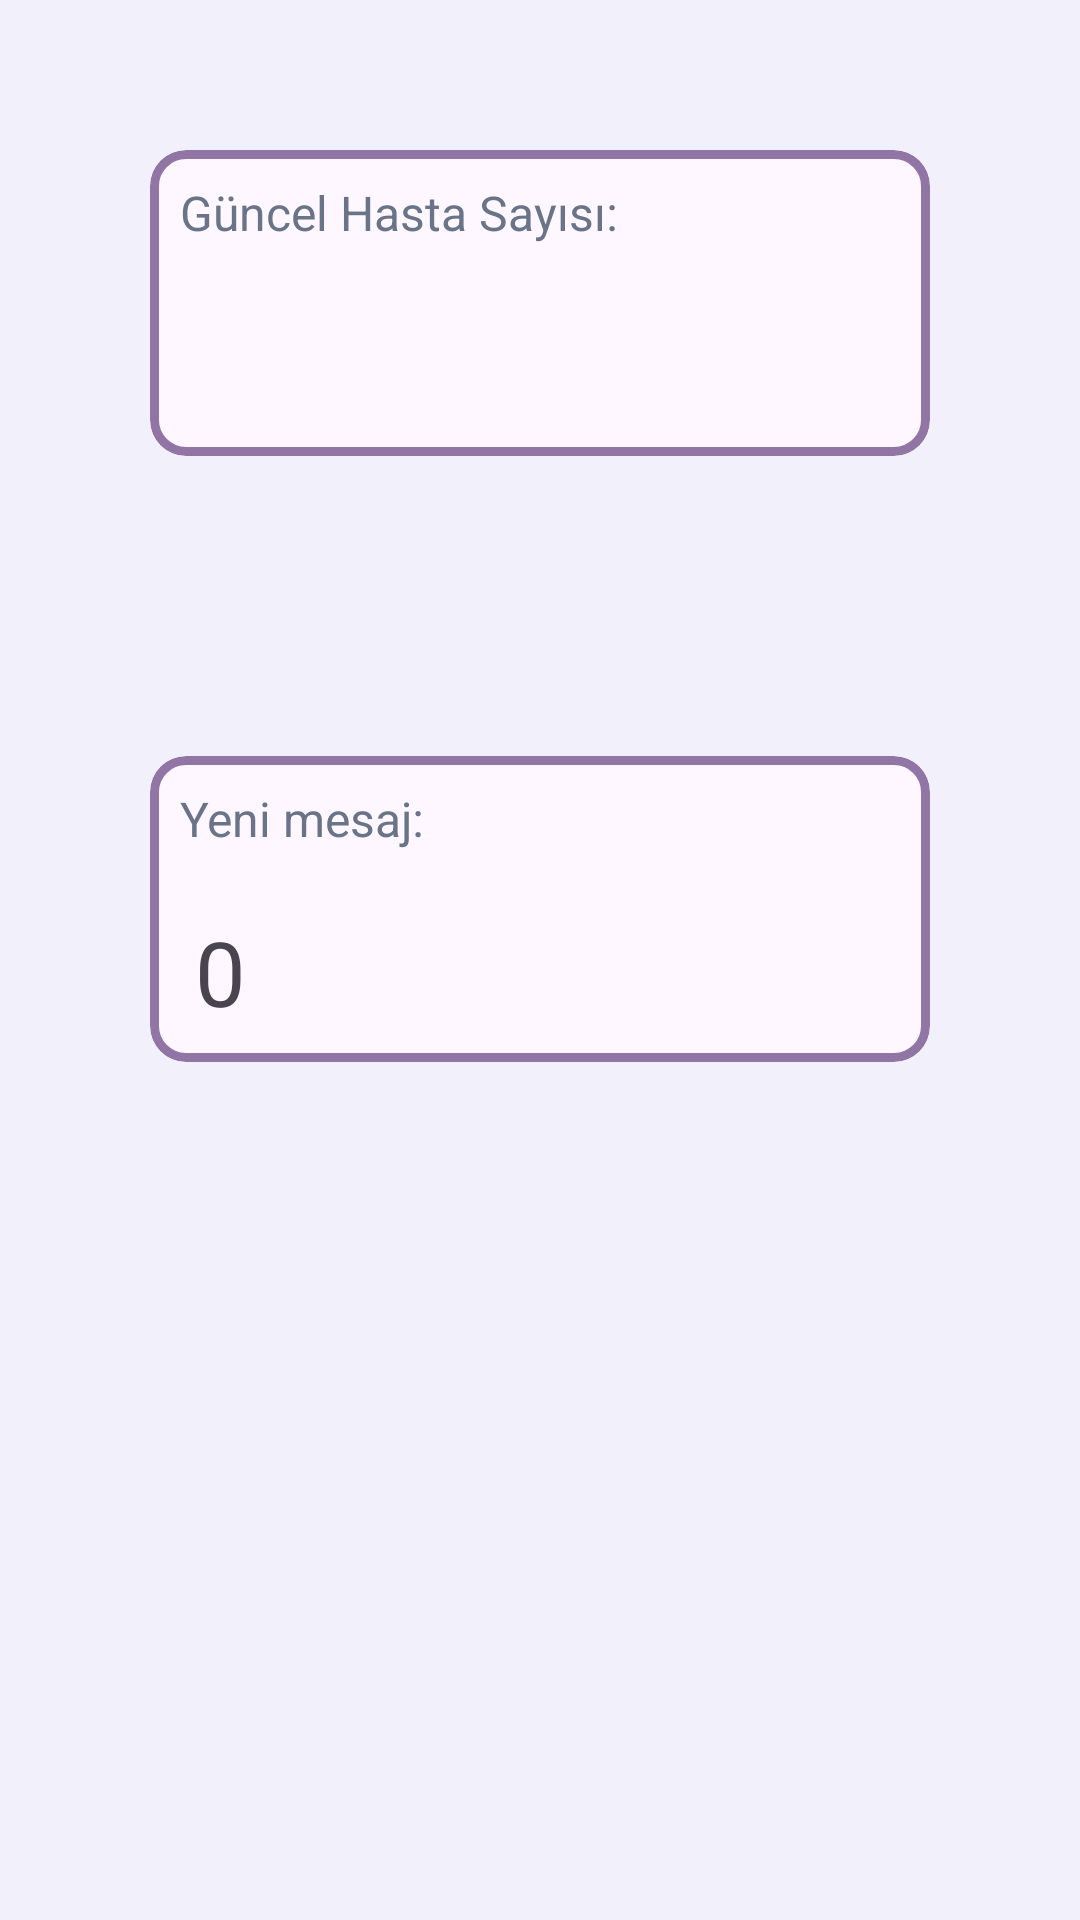

This screen was rendered from an Android layout file. Write that file and the resources it references.
<!-- AndroidManifest.xml: application theme Theme.DieticianApp -->
<!-- res/layout/fragment_home.xml -->
<?xml version="1.0" encoding="utf-8"?>
<RelativeLayout xmlns:android="http://schemas.android.com/apk/res/android"
    xmlns:tools="http://schemas.android.com/tools"
    android:layout_width="match_parent"
    android:layout_height="match_parent"
    xmlns:app="http://schemas.android.com/apk/res-auto"
    tools:context=".presentation.home.HomeFragment"
    android:background="@color/bg_primary_subtle">

    <com.google.android.material.card.MaterialCardView
        android:id="@+id/cv_patient_count"
        android:layout_width="match_parent"
        android:layout_height="wrap_content"
        android:layout_margin="50dp"
        app:cardCornerRadius="12dp"
        app:strokeWidth="3dp"
        app:strokeColor="@color/colorPrimary"
        android:background="@color/white">
        <RelativeLayout
            android:layout_width="wrap_content"
            android:layout_height="wrap_content">
            <LinearLayout
                android:id="@+id/ll_patient_count"
                android:layout_width="wrap_content"
                android:layout_height="wrap_content"
                android:orientation="vertical">
                <TextView
                    android:layout_width="wrap_content"
                    android:layout_height="wrap_content"
                    android:text="@string/current_patient_count"
                    android:textColor="@color/text_secondary"
                    android:padding="10dp"
                    android:textSize="16sp"/>
                <TextView
                    android:id="@+id/tv_patient_count"
                    android:layout_width="wrap_content"
                    android:layout_height="wrap_content"
                    android:text=""
                    android:paddingStart="10dp"
                    android:textSize="30dp"
                    android:layout_marginStart="5dp"
                    android:padding="10dp"/>
            </LinearLayout>
            <ImageButton
                android:layout_width="wrap_content"
                android:layout_height="wrap_content"
                android:src="@drawable/ic_forward"
                android:background="@android:color/transparent"
                android:layout_marginEnd="10dp"
                android:padding="10dp"
                android:layout_alignParentEnd="true"
                android:layout_centerVertical="true"/>
        </RelativeLayout>
    </com.google.android.material.card.MaterialCardView>

    <com.google.android.material.card.MaterialCardView
        android:id="@+id/cv_new_message_count"
        android:layout_width="match_parent"
        android:layout_height="wrap_content"
        android:layout_margin="50dp"
        app:cardCornerRadius="12dp"
        app:strokeWidth="3dp"
        app:strokeColor="@color/colorPrimary"
        android:background="@color/white"
        android:layout_below="@id/cv_patient_count">
        <RelativeLayout
            android:layout_width="wrap_content"
            android:layout_height="wrap_content">
            <LinearLayout
                android:id="@+id/ll_patient"
                android:layout_width="wrap_content"
                android:layout_height="wrap_content"
                android:orientation="vertical">
                <TextView
                    android:layout_width="wrap_content"
                    android:layout_height="wrap_content"
                    android:text="@string/new_message_count"
                    android:textColor="@color/text_secondary"
                    android:padding="10dp"
                    android:textSize="16sp"/>
                <TextView
                    android:layout_width="wrap_content"
                    android:layout_height="wrap_content"
                    android:text="0"
                    android:paddingStart="10dp"
                    android:textSize="30dp"
                    android:layout_marginStart="5dp"
                    android:padding="10dp"/>
            </LinearLayout>
            <ImageButton
                android:layout_width="wrap_content"
                android:layout_height="wrap_content"
                android:src="@drawable/ic_forward"
                android:layout_alignParentEnd="true"
                android:layout_marginEnd="10dp"
                android:padding="10dp"
                android:background="@android:color/transparent"
                android:layout_centerVertical="true"/>
        </RelativeLayout>
    </com.google.android.material.card.MaterialCardView>
    <com.example.dietitianapp.presentation.custom.CustomLoadingView
        android:id="@+id/loadingView"
        android:layout_width="match_parent"
        android:layout_height="match_parent"
        android:visibility="gone" />
</RelativeLayout>
<!-- resources referenced by this layout -->
<resources>
  <color name="bg_primary_subtle">#F2F0FA</color>
  <color name="colorPrimary">#9175A5</color>
  <color name="text_secondary">#697488</color>
  <color name="white">#FFFFFFFF</color>
  <string name="current_patient_count">Güncel Hasta Sayısı:</string>
  <string name="new_message_count">Yeni mesaj:</string>
  <style name="Theme.DieticianApp" parent="Base.Theme.DieticianApp">
          
          
      </style>
  <style name="Base.Theme.DieticianApp" parent="Theme.Material3.DayNight.NoActionBar">
          
          <item name="colorPrimary">@color/colorPrimary</item>
          <item name="colorOnPrimary">@color/white</item>
          
          <item name="colorPrimaryContainer">@color/bg_primary_subtle</item>
          <item name="colorSecondary">@color/teal_200</item>
          <item name="colorSecondaryVariant">@color/teal_700</item>
          <item name="colorOnSecondary">@color/white</item>
          
          <item name="android:statusBarColor">?attr/colorPrimaryVariant</item>
          
      </style>
  <color name="teal_200">#FF03DAC5</color>
  <color name="teal_700">#FF018786</color>
</resources>
